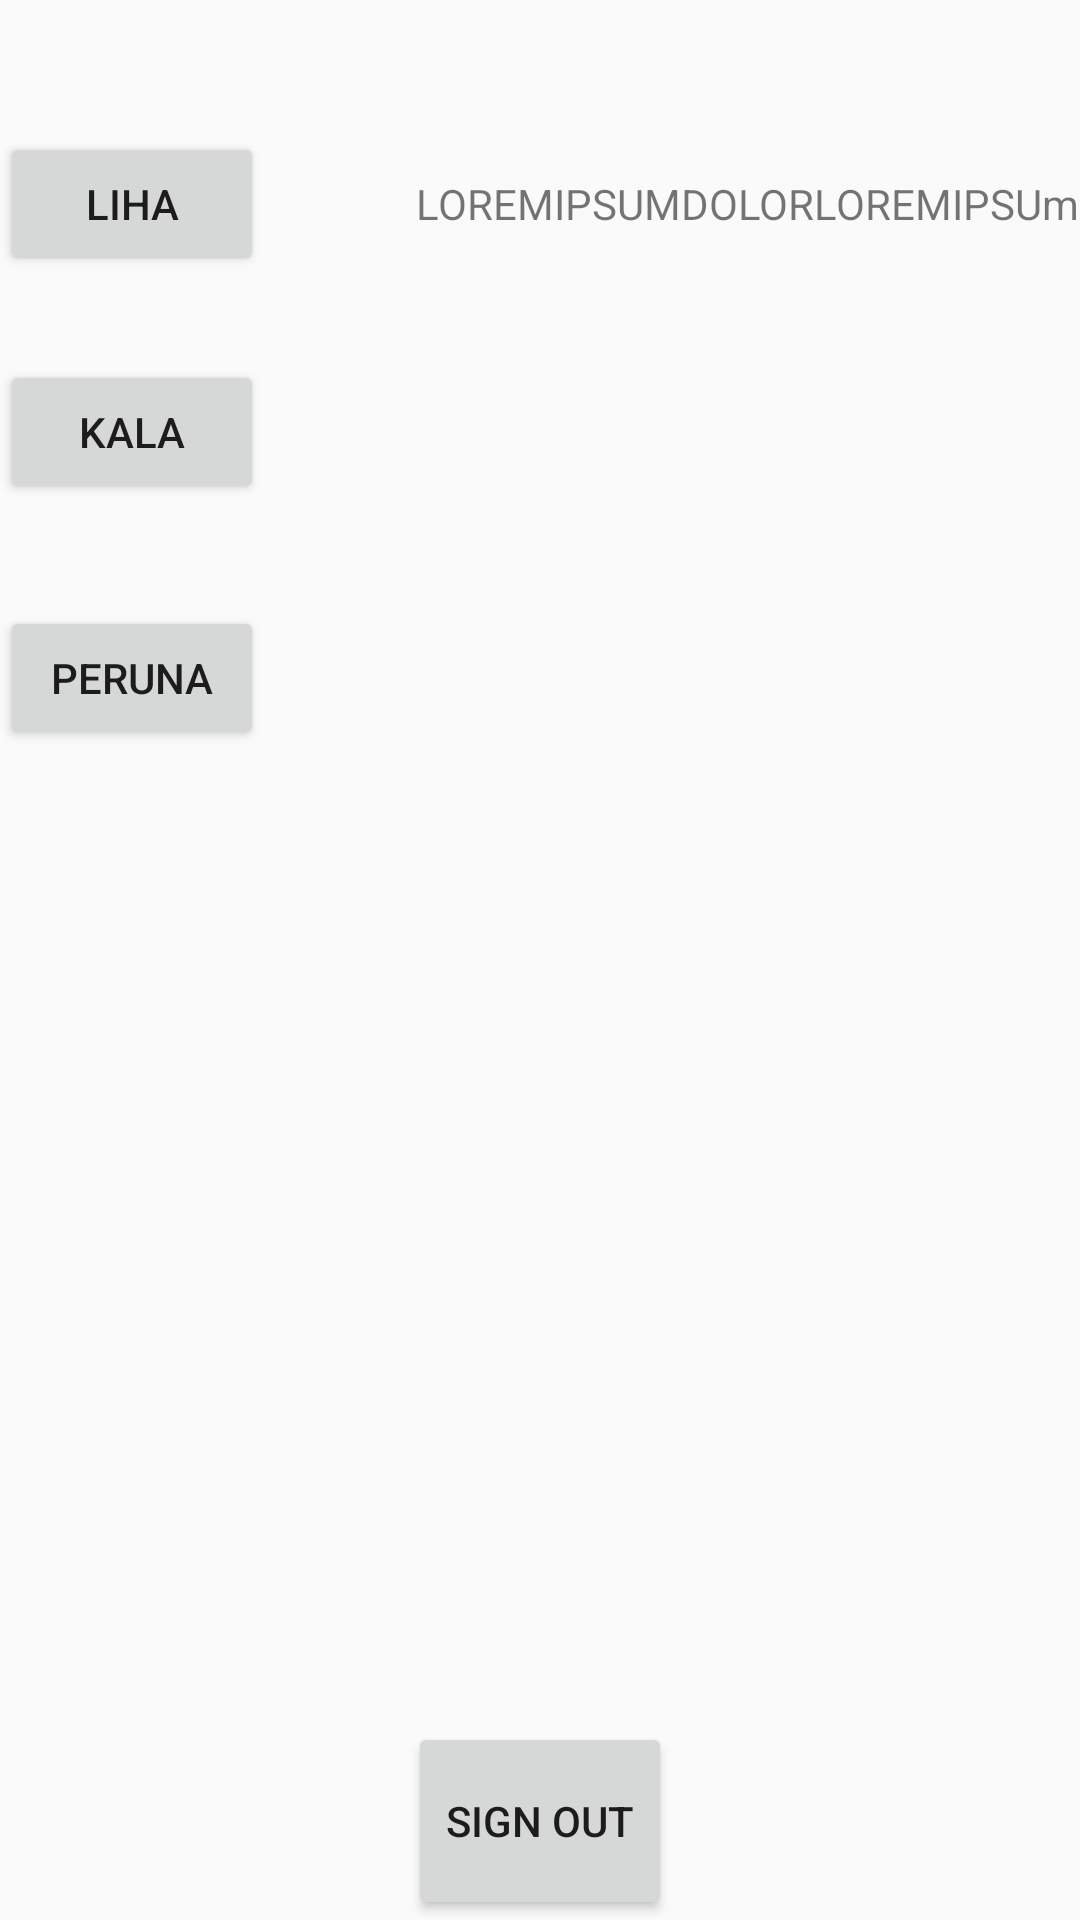

Write the Android layout XML for this screen, with the resource values it uses.
<!-- AndroidManifest.xml: application theme AppTheme -->
<!-- res/layout/content_my_food.xml -->
<?xml version="1.0" encoding="utf-8"?>
<RelativeLayout xmlns:android="http://schemas.android.com/apk/res/android"
    xmlns:app="http://schemas.android.com/apk/res-auto"
    xmlns:tools="http://schemas.android.com/tools"
    android:id="@+id/content_my_food"
    android:layout_width="match_parent"
    android:layout_height="match_parent"
    app:layout_collapseParallaxMultiplier="1.0"
    android:layout_alignParentTop="true"
   >


    <LinearLayout
        android:id="@+id/joku"
        android:layout_width="wrap_content"
        android:layout_height="wrap_content"
        android:orientation="horizontal"
        android:weightSum="1"
        android:layout_alignParentBottom="true"
        android:layout_centerHorizontal="true">

        <Button
            android:id="@+id/SignOutButton"
            android:layout_width="wrap_content"
            android:layout_height="66dp"
            android:layout_weight="0.33"
            android:text="SIgn Out" />

    </LinearLayout>

    <Button
        android:id="@+id/LihaButton"
        android:layout_width="wrap_content"
        android:layout_height="wrap_content"
        android:layout_alignParentLeft="true"
        android:layout_alignParentStart="true"
        android:layout_alignParentTop="true"
        android:layout_marginTop="44dp"
        android:text="Liha" />

    <Button
        android:id="@+id/KalaButton"
        android:layout_width="wrap_content"
        android:layout_height="wrap_content"
        android:layout_alignParentLeft="true"
        android:layout_alignParentStart="true"
        android:layout_below="@+id/LihaButton"
        android:layout_marginTop="28dp"
        android:text="Kala" />

    <Button
        android:id="@+id/PerunaButton"
        android:layout_width="wrap_content"
        android:layout_height="wrap_content"
        android:layout_alignParentLeft="true"
        android:layout_alignParentStart="true"
        android:layout_below="@+id/KalaButton"
        android:layout_marginTop="34dp"
        android:text="Peruna" />

    <TextView
        android:id="@+id/textView"
        android:layout_width="wrap_content"
        android:layout_height="wrap_content"
        android:text="LOREMIPSUMDOLORLOREMIPSUm"
        android:layout_alignBaseline="@+id/LihaButton"
        android:layout_alignBottom="@+id/LihaButton"
        android:layout_alignParentRight="true"
        android:layout_alignParentEnd="true" />

</RelativeLayout>
<!-- resources referenced by this layout -->
<resources>
  <style name="AppTheme" parent="Theme.AppCompat.Light.NoActionBar">
          
          <item name="colorPrimary">@color/colorPrimary</item>
          <item name="colorPrimaryDark">@color/colorPrimaryDark</item>
          <item name="colorAccent">@color/colorAccent</item>
      </style>
  <color name="colorPrimary">#009688</color>
  <color name="colorPrimaryDark">#117cc9</color>
  <color name="colorAccent">#b2dfdb</color>
</resources>
